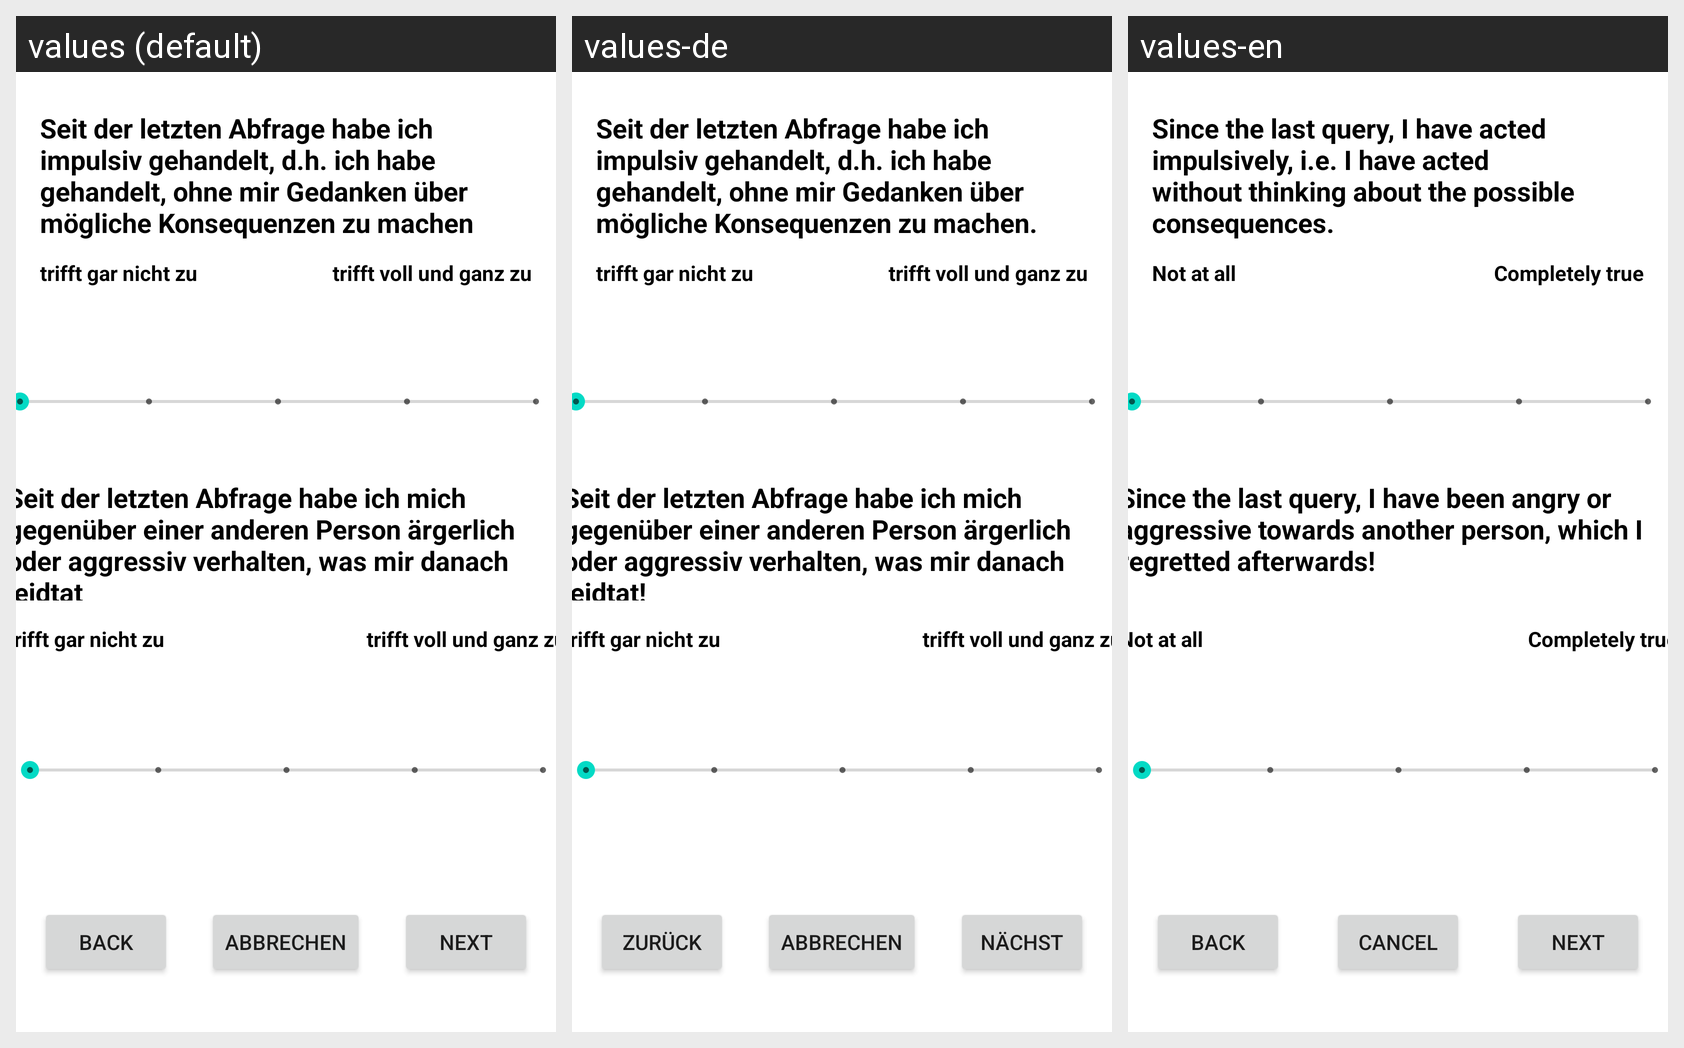

For this localized Android screen grid, give each drawn string resource with its value in every locale shown.
Android screen res/layout/fragment_mood_eight.xml rendered under 3 locales, left to right: values (default), values-de, values-en. Device: Nexus 5 (rendered at 1080×1920; each locale shown at half size, 540×960, under a caption strip naming it); theme Theme.MyFitnessTracker.
Strings drawn on this screen, with the default value and each locale's value (text and hints the layout hard-codes, and strings that could not be matched under every locale, appear in the picture but are not listed):

_not_at_all_1
  values: trifft gar nicht zu
  values-de: trifft gar nicht zu
  values-en: Not at all

_completely_true_1
  values: trifft voll und ganz zu
  values-de: trifft voll und ganz zu
  values-en: Completely true

_handling
  values: Seit der letzten Abfrage habe ich mich gegenüber einer anderen Person ärgerlich oder aggressiv verhalten, was mir danach leidtat
  values-de: Seit der letzten Abfrage habe ich mich gegenüber einer anderen Person ärgerlich oder aggressiv verhalten, was mir danach leidtat!
  values-en: Since the last query, I have been angry or aggressive towards another person, which I regretted afterwards!

handling_without_thinking
  values: Seit der letzten Abfrage habe ich impulsiv gehandelt, d.h. ich habe gehandelt, ohne mir Gedanken über mögliche Konsequenzen zu machen
  values-de: Seit der letzten Abfrage habe ich impulsiv gehandelt, d.h. ich habe gehandelt, ohne mir Gedanken über mögliche Konsequenzen zu machen.
  values-en: Since the last query, I have acted impulsively, i.e. I have acted without thinking about the possible consequences.

_not_at_all_2
  values: trifft gar nicht zu
  values-de: trifft gar nicht zu
  values-en: Not at all

_completely_true_2
  values: trifft voll und ganz zu
  values-de: trifft voll und ganz zu
  values-en: Completely true

back7
  values: back
  values-de: Zurück
  values-en: BACK

cance1
  values: abbrechen
  values-de: abbrechen
  values-en: Cancel

next8
  values: next
  values-de: Nächst
  values-en: NEXT
